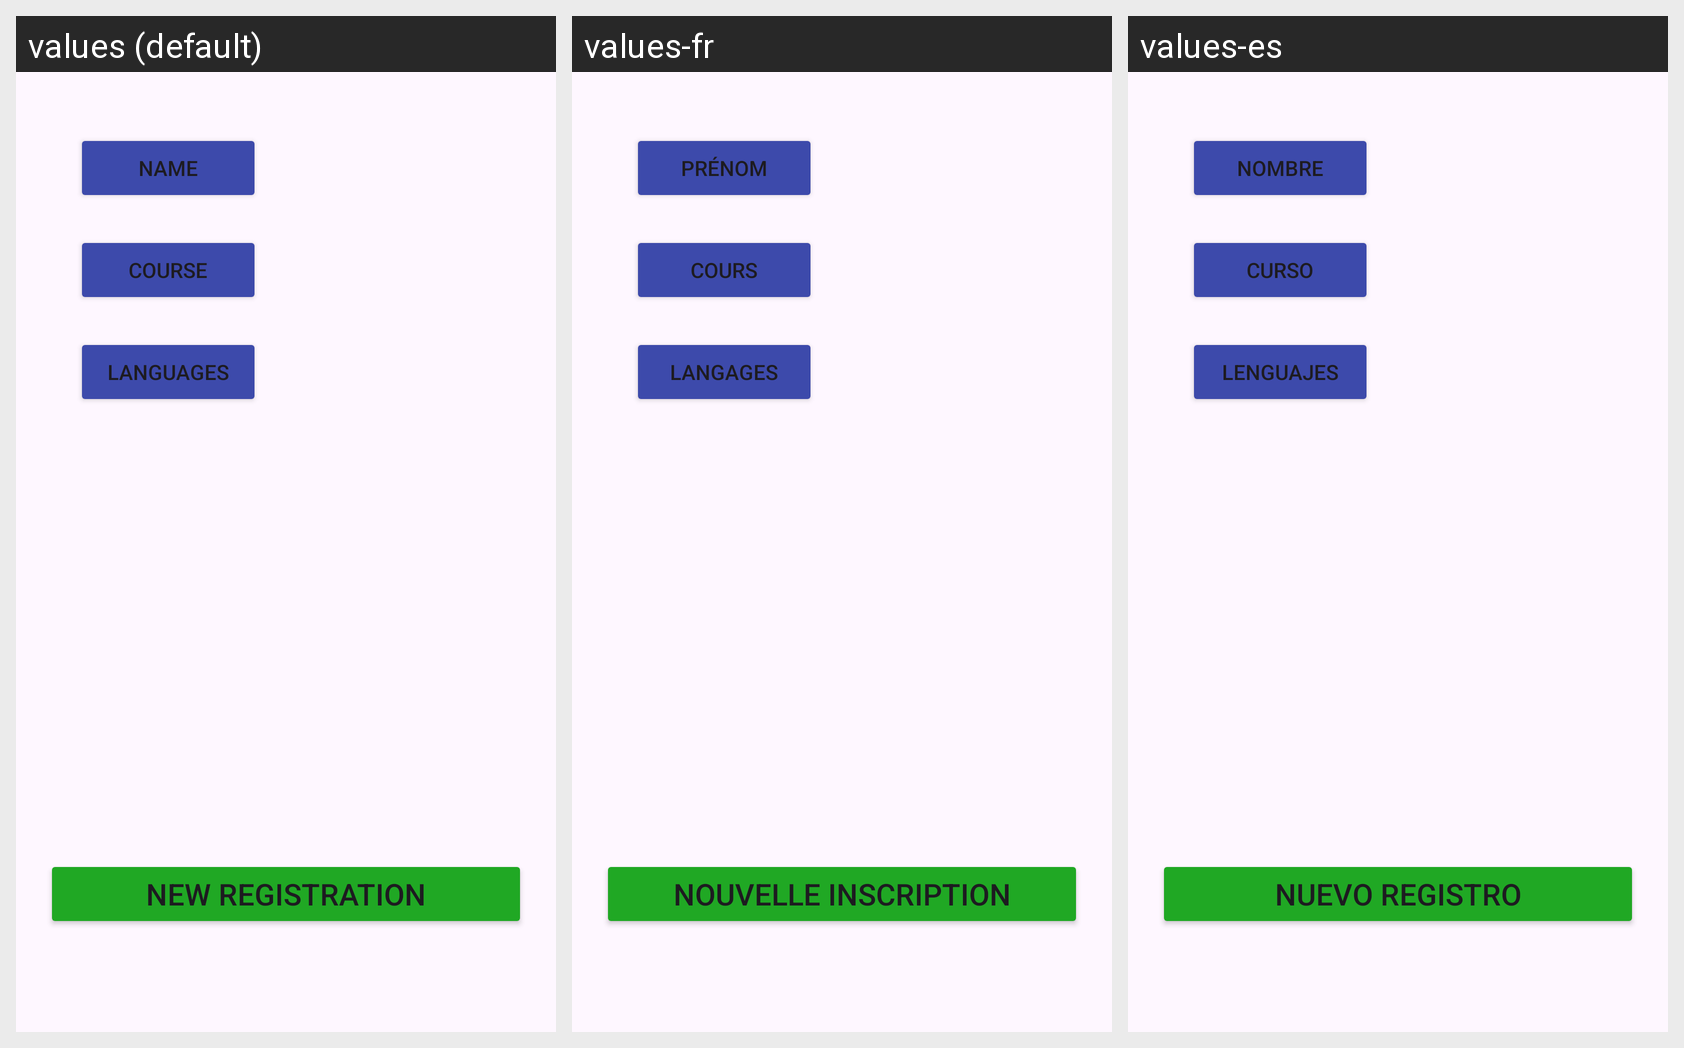

The same Android screen rendered under several of its app's locales, left to right. List the strings drawn on it with the default value and each locale's translation.
Android screen res/layout/activity_main.xml rendered under 3 locales, left to right: values (default), values-fr, values-es. Device: Nexus 5 (rendered at 1080×1920; each locale shown at half size, 540×960, under a caption strip naming it); theme Theme.Ficha_personal.
Strings drawn on this screen, with the default value and each locale's value (text and hints the layout hard-codes, and strings that could not be matched under every locale, appear in the picture but are not listed):

btnName
  values: Name
  values-fr: Prénom
  values-es: Nombre

btnLanguage
  values: Languages
  values-fr: Langages
  values-es: Lenguajes

btnCourse
  values: Course
  values-fr: Cours
  values-es: Curso

btnRegistration
  values: NEW REGISTRATION
  values-fr: NOUVELLE INSCRIPTION
  values-es: NUEVO REGISTRO
